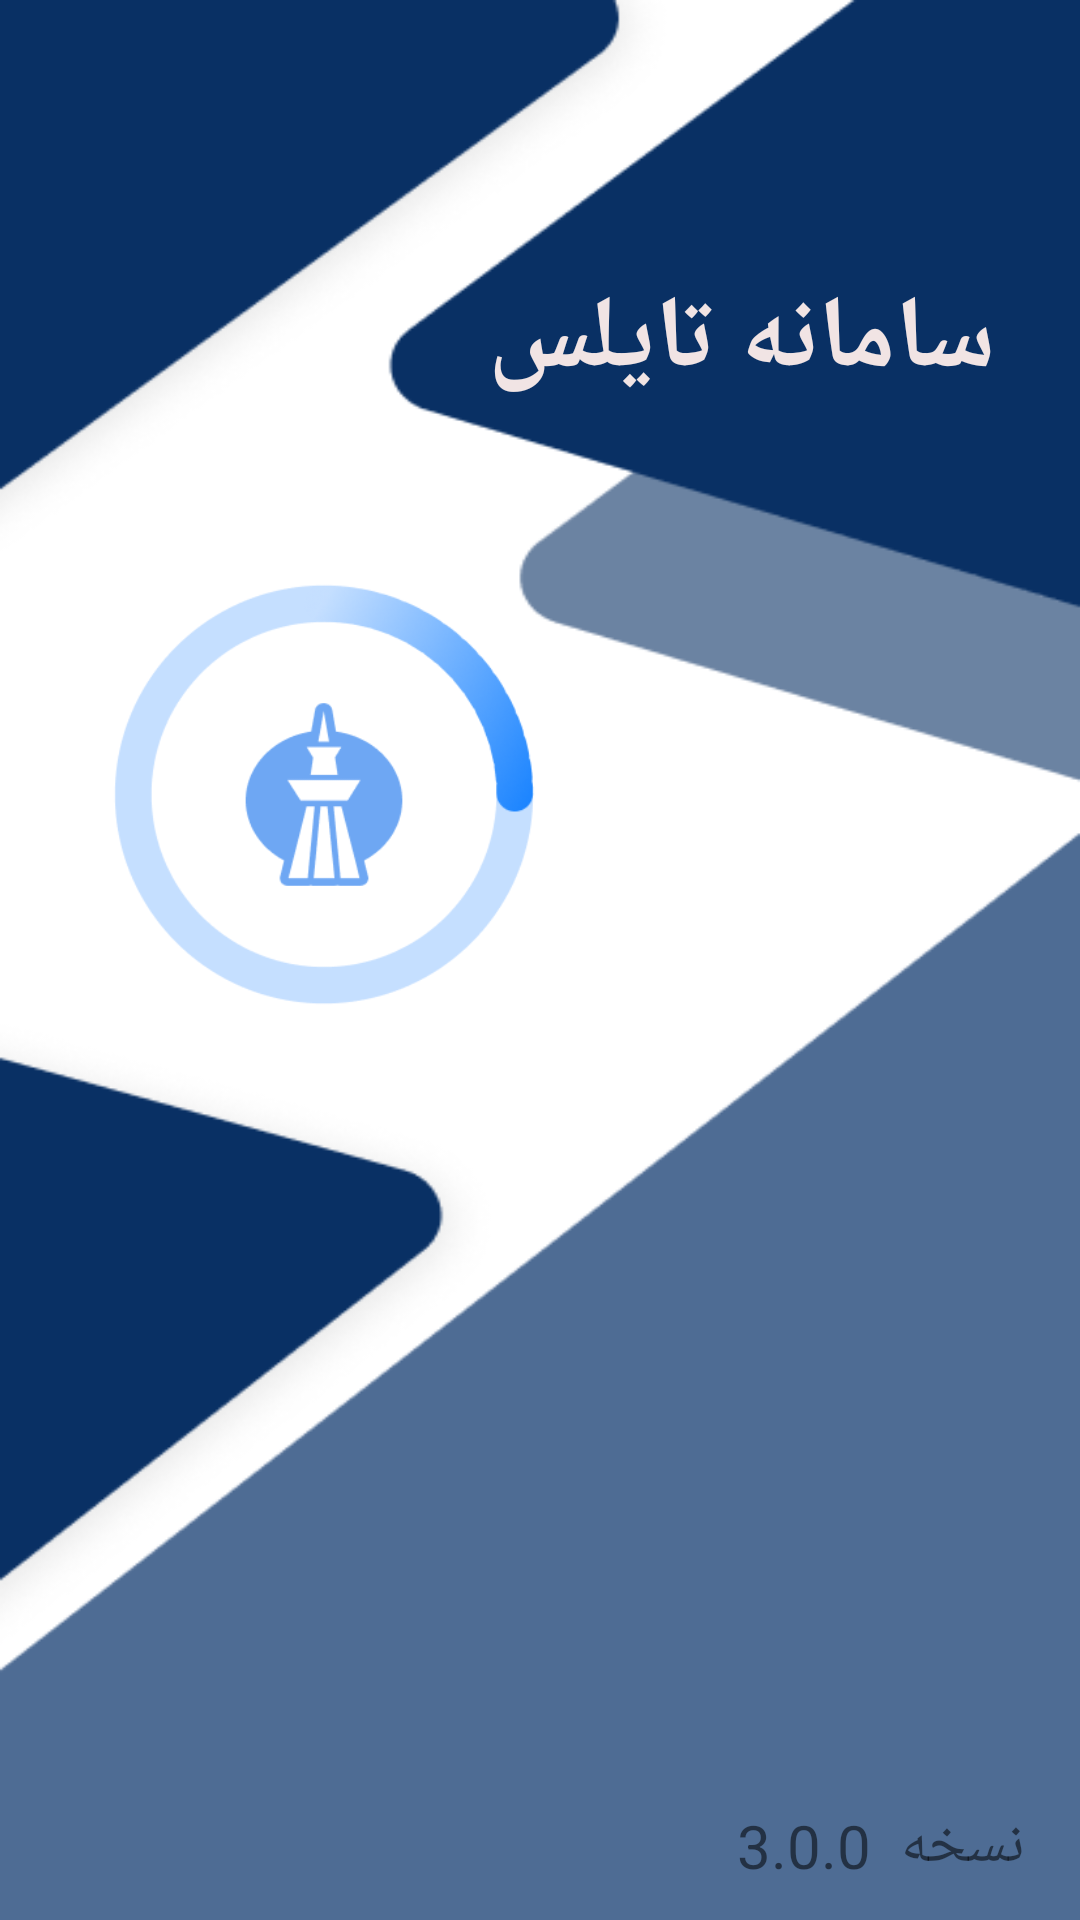

Android layout source for this screen:
<!-- AndroidManifest.xml: application theme Theme.ManagementLanguageSchool -->
<!-- res/layout/layout_wait_login.xml -->
<?xml version="1.0" encoding="utf-8"?>
<androidx.constraintlayout.widget.ConstraintLayout xmlns:android="http://schemas.android.com/apk/res/android"
    xmlns:app="http://schemas.android.com/apk/res-auto"
    xmlns:tools="http://schemas.android.com/tools"
    android:layout_width="match_parent"
    android:layout_height="match_parent"
    android:background="@drawable/background_wait_login"
    tools:context=".Activities.ActivityWaitLogin">

    <TextView
        android:id="@+id/textView"
        android:layout_width="201dp"
        android:layout_height="41dp"
        android:gravity="center"
        android:text="سامانه تایلس"
        android:textColor="#F1E4E4"
        android:textIsSelectable="true"
        android:textSize="34sp"
        android:textStyle="bold"
        app:layout_constraintBottom_toBottomOf="parent"
        app:layout_constraintEnd_toEndOf="parent"
        app:layout_constraintHorizontal_bias="0.923"
        app:layout_constraintStart_toStartOf="parent"
        app:layout_constraintTop_toTopOf="parent"
        app:layout_constraintVertical_bias="0.159" />

    <ImageView

        android:id="@+id/imageView2"
        android:layout_width="174dp"
        android:layout_height="179dp"
        app:layout_constraintBottom_toBottomOf="parent"
        app:layout_constraintEnd_toEndOf="parent"
        app:layout_constraintHorizontal_bias="0.113"
        app:layout_constraintStart_toStartOf="parent"
        app:layout_constraintTop_toTopOf="parent"
        app:layout_constraintVertical_bias="0.38"
        app:srcCompat="@drawable/icon_wait" />

    <TextView
        android:id="@+id/textView4"
        android:layout_width="wrap_content"
        android:layout_height="wrap_content"


        android:text=" نسخه  3.0.0 "
        android:textSize="20sp"
        app:layout_constraintBottom_toBottomOf="parent"
        app:layout_constraintEnd_toEndOf="parent"
        app:layout_constraintHorizontal_bias="0.947"
        app:layout_constraintStart_toStartOf="parent"
        app:layout_constraintTop_toBottomOf="@+id/imageView2"
        app:layout_constraintVertical_bias="0.958" />

</androidx.constraintlayout.widget.ConstraintLayout>
<!-- resources referenced by this layout -->
<resources>
  <!-- drawable background_wait_login: png bitmap (drawable-v24, 21182 bytes) -->
  <!-- drawable icon_wait: png bitmap (drawable-v24, 22008 bytes) -->
  <style name="Theme.ManagementLanguageSchool" parent="Theme.MaterialComponents.DayNight.NoActionBar">
          
          <item name="colorPrimary">@color/purple_500</item>
          <item name="colorPrimaryVariant">@color/purple_700</item>
          <item name="colorOnPrimary">@color/white</item>
          
          <item name="colorSecondary">@color/teal_200</item>
          <item name="colorSecondaryVariant">@color/teal_700</item>
          <item name="colorOnSecondary">@color/black</item>
          
          <item name="android:statusBarColor" tools:targetApi="l">?attr/colorPrimaryVariant</item>
          
      </style>
  <color name="purple_500">#FF6200EE</color>
  <color name="purple_700">#FF3700B3</color>
  <color name="white">#FFFFFFFF</color>
  <color name="teal_200">#FF03DAC5</color>
  <color name="teal_700">#FF018786</color>
  <color name="black">#FF000000</color>
</resources>
